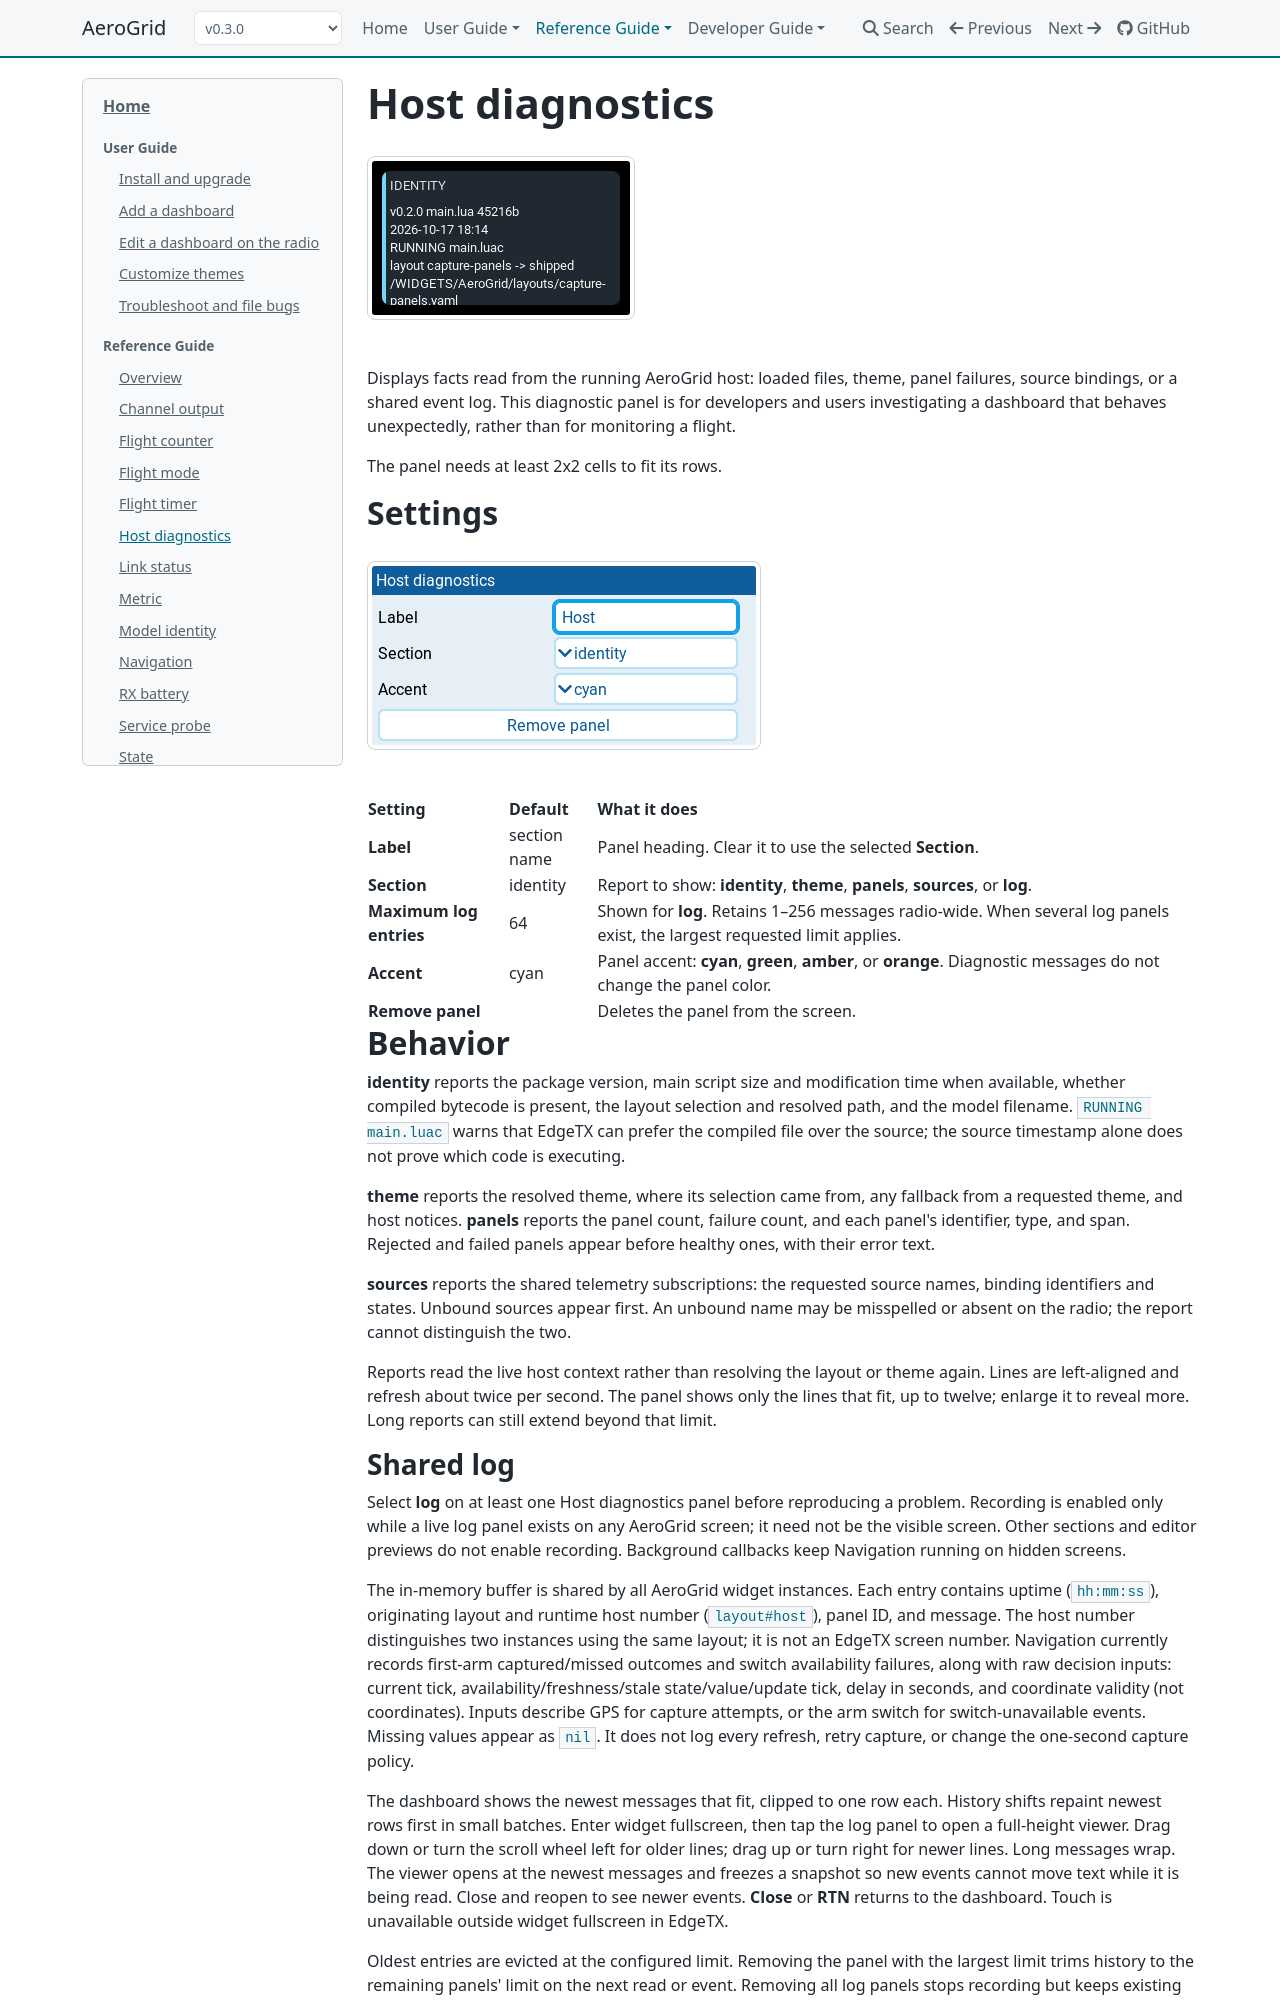

repository: thomaskistler/aero-grid · page: 0.3.0/panels/host-diagnostics/index.html · generator: mkdocs

# Host diagnostics

![Host diagnostics at 2x2](../assets/panels/host-diagnostics/2x2.png)

Helps investigate dashboard loading, panel failures, and missing sources.
Reports describe the dashboard containing this panel; the shared log can
include events from other AeroGrid dashboards.

The panel needs at least 2x2 cells to fit its rows.

## Settings

![Host diagnostics panel settings](../assets/editor/host-diagnostics-settings.png)

| Setting | Default | What it does |
| --- | --- | --- |
| **Label** | section name | Panel heading. Clear it to use the selected **Section**. |
| **Section** | identity | Report to show: **identity**, **theme**, **panels**, **sources**, **log**, or **scheduler**. |
| **Maximum log entries** | 64 | Shown for **log**. Retains 1–256 messages radio-wide. When several log panels exist, the largest requested limit applies. |
| **Accent** | cyan | Normal panel accent. Diagnostic messages do not change it. |

## Behavior

Reports refresh about twice per second and show up to twelve lines, limited
by panel size. Enlarge the panel if rows are hidden.

### Identity

Select **identity** to see the AeroGrid version, selected layout and file path,
model filename, and main-script information. `RUNNING main.luac` warns that
compiled code is present and may be preferred over the source.

### Theme

Select **theme** to see the selected theme, any fallback, and related notices.

### Panels

Select **panels** to see panel IDs, types, sizes, and failures. Rejected and
failed panels appear first, with their error text.

### Sources

Select **sources** to see requested telemetry sources and whether they bind.
Unbound names appear first; check their spelling and the radio's Telemetry page.

### Shared log

Select **log** before reproducing a problem. A live log panel on any AeroGrid
dashboard enables shared recording, even when hidden; editor previews do not.
Navigation records first-arm capture outcomes and unavailable arm switches,
without GPS coordinates.

In widget fullscreen, tap the panel to read retained messages. Drag down or
turn the wheel left for older lines; drag up or turn right for newer lines.
The viewer freezes its contents until reopened. **Close** or **RTN** returns
to the dashboard.

**Maximum log entries** controls retention; the largest live panel setting
applies across dashboards. Oldest messages are dropped when full. Removing all
log panels stops recording. Logs are not saved and are lost after restarting.
For raw-field interpretation, see
[Simulator logs and caught errors](../developer-guide/testing.md#simulator-logs-and-caught-errors).

### Scheduler

![Host diagnostics scheduler view at 2x2](../assets/panels/host-diagnostics/scheduler-2x2.png)

Select **scheduler** to see two lines, with one point added each second at most:
the cyan line is the percentage of scheduler slots used out of the slots a
callback may run, and the
orange line is the percentage of due requests still deferred when the callback
ends because no slots were left.

The cursor marks the newest point and wraps to the left when full.
Resizing clears the graph. The view measures this widget's accounted work,
**not actual CPU usage**. Measurement continues on hidden screens but is not
enabled by editor previews.
